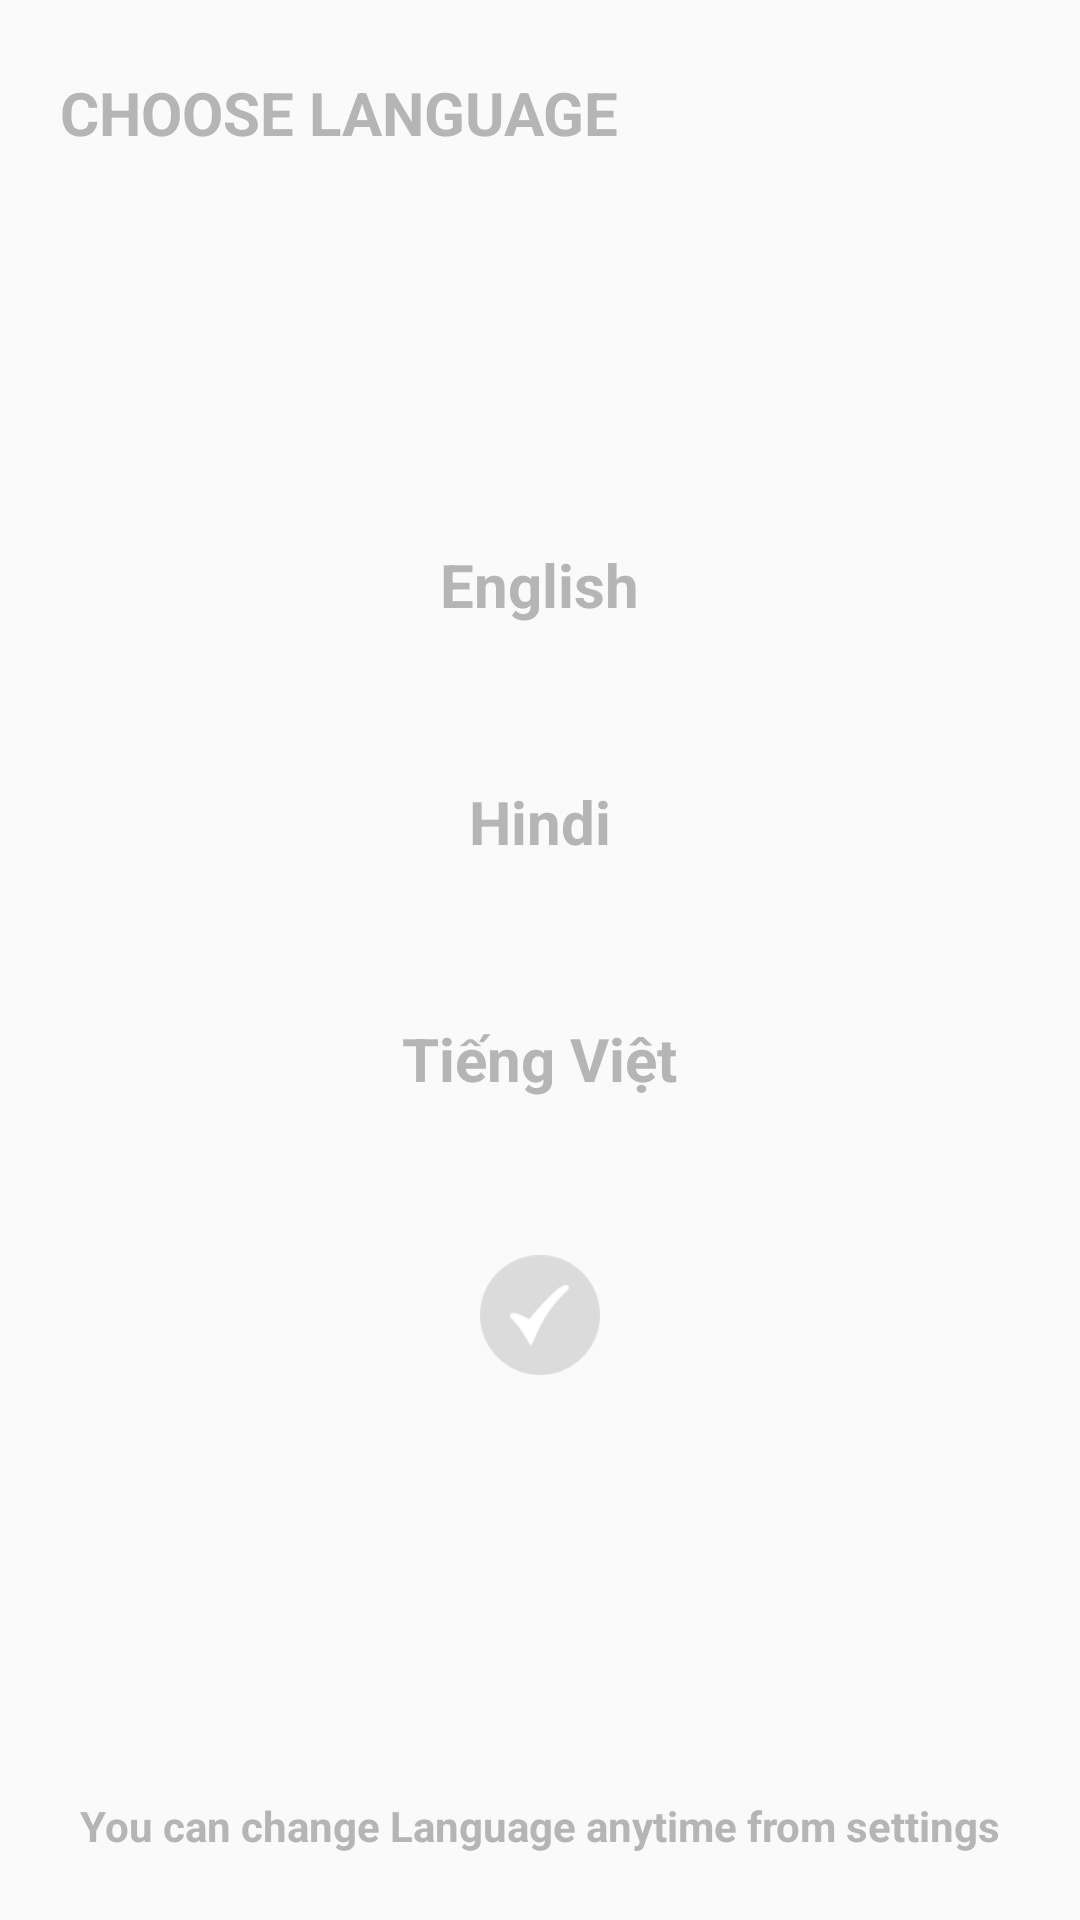

Here is an Android app screen rendered from its layout file. Give the layout XML and the strings, colors and styles it references.
<!-- AndroidManifest.xml: application theme Theme.AppCompat.Light.NoActionBar -->
<!-- res/layout/fragment_choose_language_screen.xml -->
<?xml version="1.0" encoding="utf-8"?>
<RelativeLayout xmlns:android="http://schemas.android.com/apk/res/android"
    xmlns:tools="http://schemas.android.com/tools"
    android:id="@+id/fragment_choose_language_screen"
    android:layout_width="match_parent"
    android:layout_height="match_parent">

    <TextView
        android:layout_width="wrap_content"
        android:layout_height="wrap_content"
        android:layout_marginLeft="20dp"
        android:layout_marginTop="24dp"
        android:text="CHOOSE LANGUAGE"
        android:textColor="@color/color_text_choose_language"
        android:textSize="20sp"
        android:textStyle="bold" />

    <LinearLayout
        android:layout_width="match_parent"
        android:layout_height="match_parent"
        android:gravity="center"
        android:orientation="vertical">

        <TextView
            android:id="@+id/text_english"
            android:layout_width="wrap_content"
            android:layout_height="wrap_content"
            android:layout_gravity="center_horizontal"
            android:text="English"
            android:textColor="@color/color_text_default"
            android:textSize="20sp"
            android:textStyle="bold" />

        <TextView
            android:id="@+id/text_hindi"
            android:layout_width="wrap_content"
            android:layout_height="wrap_content"
            android:layout_gravity="center_horizontal"
            android:layout_marginTop="52dp"
            android:text="Hindi"
            android:textColor="@color/color_text_default"
            android:textSize="20sp"
            android:textStyle="bold" />

        <TextView
            android:id="@+id/text_tiengviet"
            android:layout_width="wrap_content"
            android:layout_height="wrap_content"
            android:layout_gravity="center_horizontal"
            android:layout_marginTop="52dp"
            android:text="Tiếng Việt"
            android:textColor="@color/color_text_default"
            android:textSize="20sp"
            android:textStyle="bold" />

        <Button
            android:id="@+id/btn_checked"
            android:layout_width="40dp"
            android:layout_height="40dp"
            android:layout_gravity="center_horizontal"
            android:layout_marginTop="52dp"
            android:background="@drawable/btn_check"/>

    </LinearLayout>

    <TextView
        android:id="@+id/text_change_language"
        android:layout_width="match_parent"
        android:layout_height="wrap_content"
        android:layout_alignParentBottom="true"
        android:layout_marginBottom="22dp"
        android:gravity="center"
        android:text="You can change Language anytime from settings"
        android:textColor="@color/color_text_changelanguage"
        android:textSize="14sp"
        android:textStyle="bold" />

</RelativeLayout>
<!-- resources referenced by this layout -->
<resources>
  <color name="color_text_changelanguage">#B5B5B5</color>
  <color name="color_text_choose_language">#B5B5B5</color>
  <color name="color_text_default">#B5B5B5</color>
  <!-- drawable btn_check: png bitmap (drawable-xhdpi, 1295 bytes) -->
</resources>
